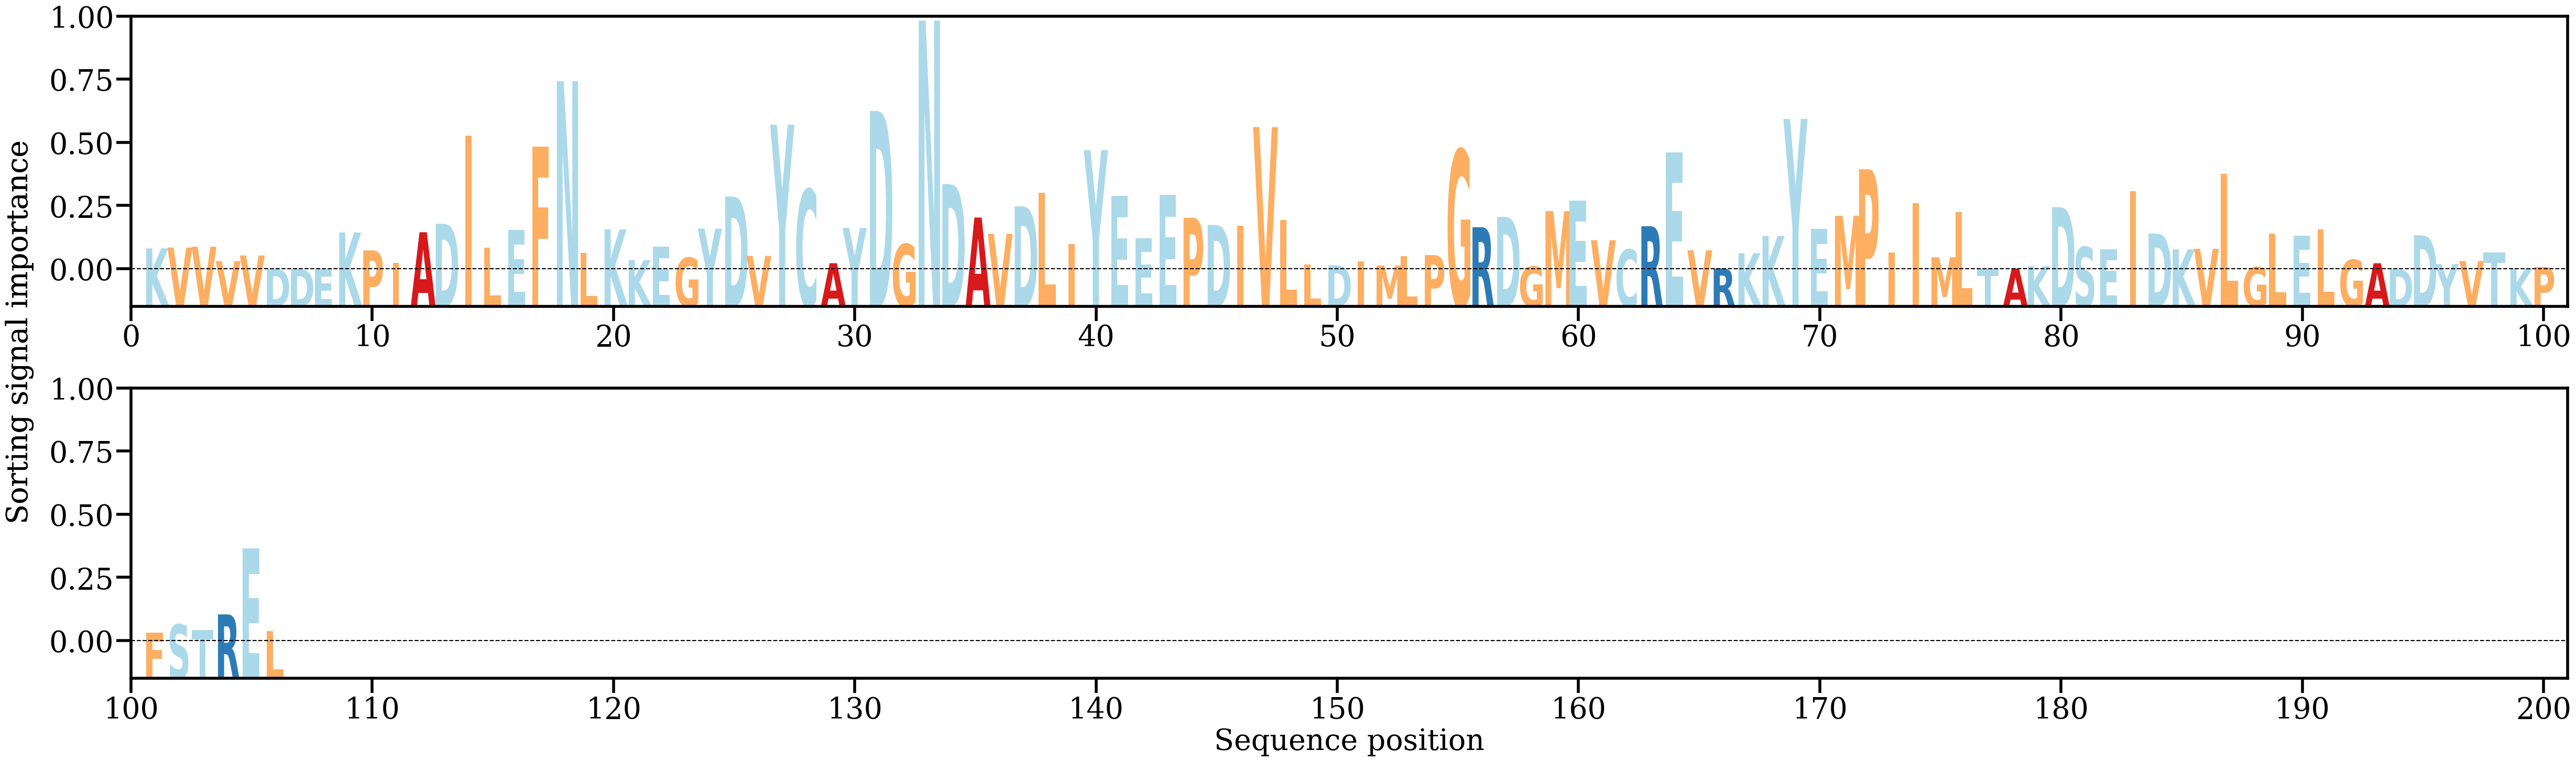

The data file committed next to this chart (first rows):
AA, Alpha
K, [0.00478521]
V, [0.00496029]
V, [0.00512466]
V, [0.00205176]
V, [0.00325655]
D, [0.00040238]
D, [0.00036904]
E, [0.00034605]
K, [0.0081848]
P, [0.00435417]
I, [0.001651]
A, [0.00824617]
D, [0.0100605]
I, [0.0289004]
L, [0.00487555]
E, [0.00877668]
F, [0.02663418]
N, [0.04059736]
L, [0.00382325]
K, [0.0088505]
K, [0.00226567]
E, [0.00518369]
G, [0.002776]
Y, [0.00901455]
D, [0.01588761]
V, [0.00318306]
Y, [0.03126673]
C, [0.01738265]
A, [0.00160061]
Y, [0.00916042]
D, [0.03424702]
G, [0.00569261]
N, [0.05359191]
D, [0.01855617]
A, [0.01138646]
V, [0.0078965]
D, [0.01379647]
L, [0.01675427]
I, [0.00571894]
Y, [0.02583779]
E, [0.01602159]
E, [0.00690935]
E, [0.01625503]
P, [0.01133171]
D, [0.00979569]
I, [0.00965981]
V, [0.03078171]
L, [0.01082036]
L, [0.00131012]
D, [0.001147]
I, [0.00198821]
M, [0.00110331]
L, [0.00315497]
P, [0.00334404]
G, [0.02589023]
R, [0.0093138]
D, [0.01152301]
G, [0.00087533]
M, [0.0127545]
E, [0.01500881]
... 46 more rows
